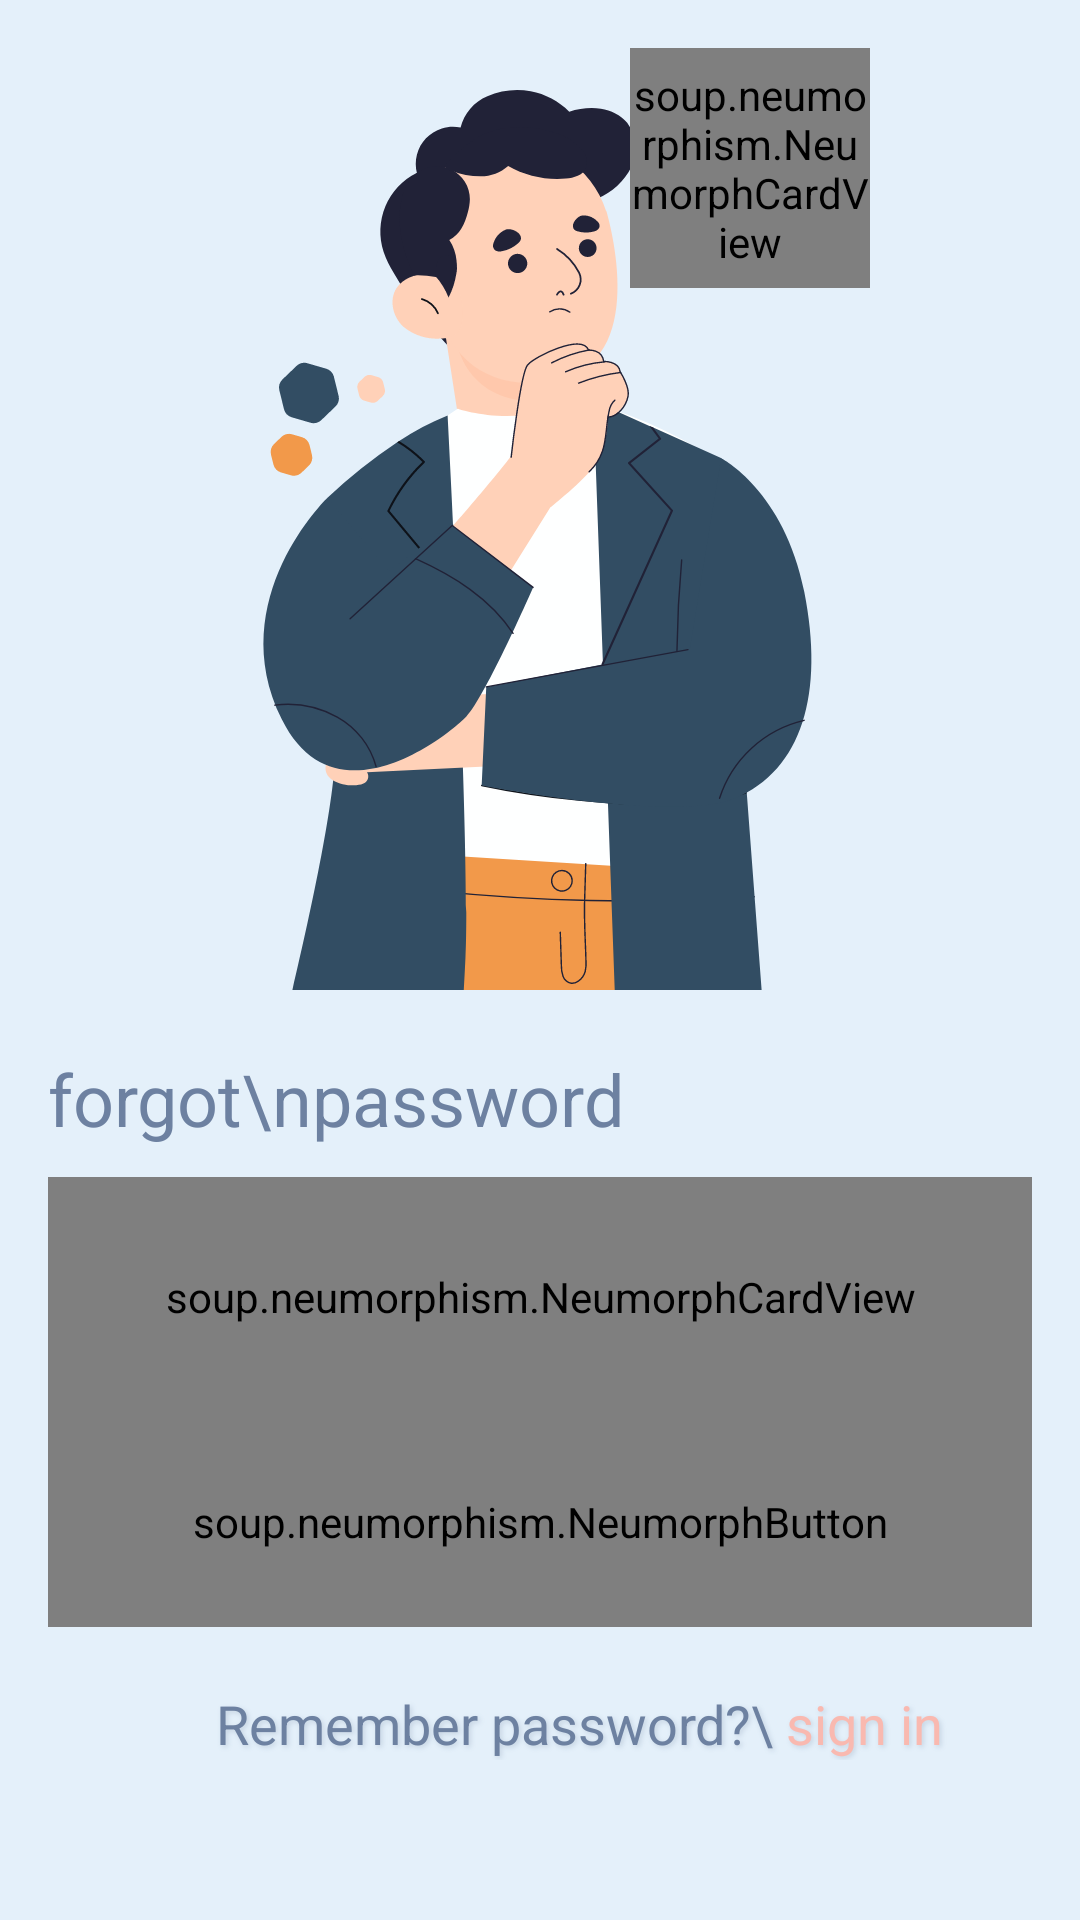

Write the Android layout XML for this screen, with the resource values it uses.
<!-- AndroidManifest.xml: application theme Theme.MividPlayer -->
<!-- res/layout/fragment_forgot_password.xml -->
<?xml version="1.0" encoding="utf-8"?>
<layout  xmlns:android="http://schemas.android.com/apk/res/android"
    xmlns:app="http://schemas.android.com/apk/res-auto"
    xmlns:tools="http://schemas.android.com/tools">

    <ScrollView
        android:layout_width="match_parent"
        android:layout_height="match_parent"
        android:background="@color/Theme_bg"
        tools:context=".fragments.details.ForgotPasswordFragment"

        >
        <androidx.constraintlayout.widget.ConstraintLayout
            android:layout_width="match_parent"
            android:layout_height="wrap_content"
            >

            <androidx.constraintlayout.widget.ConstraintLayout
                android:id="@+id/image_constraint"
                android:layout_width="match_parent"
                android:layout_height="350dp"
                app:layout_constraintEnd_toEndOf="parent"
                app:layout_constraintLeft_toLeftOf="parent"
                app:layout_constraintTop_toTopOf="parent">

                <ImageView
                    android:layout_width="300dp"
                    android:layout_height="300dp"
                    android:layout_marginTop="30dp"
                    android:src="@drawable/ic_forgot"
                    app:layout_constraintLeft_toLeftOf="parent"
                    app:layout_constraintRight_toRightOf="parent"
                    app:layout_constraintTop_toTopOf="parent" />

                <soup.neumorphism.NeumorphCardView
                    android:layout_width="80dp"
                    android:layout_height="80dp"
                    android:layout_marginTop="16dp"
                    android:layout_marginEnd="70dp"
                    app:layout_constraintEnd_toEndOf="parent"
                    app:layout_constraintTop_toTopOf="parent"
                    app:neumorph_shadowElevation="3dp">

                    <ImageView
                        android:layout_width="match_parent"
                        android:layout_height="match_parent"
                        android:src="@drawable/ic_question"
                        tools:layout_editor_absoluteX="210dp"
                        tools:layout_editor_absoluteY="8dp" />
                </soup.neumorphism.NeumorphCardView>


            </androidx.constraintlayout.widget.ConstraintLayout>

            <LinearLayout
                android:layout_width="match_parent"
                android:layout_height="wrap_content"
                app:layout_constraintStart_toStartOf="parent"
                android:layout_marginStart="16dp"
                android:layout_marginEnd="16dp"
                android:orientation="vertical"
                app:layout_constraintTop_toBottomOf="@id/image_constraint">

                <TextView
                    android:layout_width="match_parent"
                    android:layout_height="wrap_content"
                    android:text="forgot\npassword"
                    android:textAppearance="@style/welcome_to"/>
                <soup.neumorphism.NeumorphCardView
                    android:layout_marginTop="10dp"
                    android:layout_width="match_parent"
                    android:layout_height="80dp"
                    app:neumorph_shapeAppearance="@style/CustomShapeAppearance"
                    app:neumorph_shadowElevation="3dp"
                    >
                    <RelativeLayout
                        android:layout_width="match_parent"
                        android:layout_height="match_parent"
                        >
                        <soup.neumorphism.NeumorphImageView
                            android:layout_width="24dp"
                            android:layout_height="24dp"
                            android:src="@drawable/ic_mail"
                            android:layout_alignParentBottom="true"
                            android:layout_alignParentTop="true"
                            android:layout_marginStart="5dp"
                            />

                        <EditText

                            android:layout_width="match_parent"
                            android:layout_height="match_parent"
                            android:layout_marginStart="35dp"
                            android:background="@null"
                            android:hint="Emali ID"
                            android:textAppearance="@style/skip"
                            android:textColorHint="#6D81A1" />

                    </RelativeLayout>

                </soup.neumorphism.NeumorphCardView>
                <soup.neumorphism.NeumorphButton
                    style="@style/Widget.Neumorph.CardView"
                    android:id="@+id/sign_in_btn"
                    android:layout_width="match_parent"
                    android:layout_height="70dp"
                    android:gravity="center"
                    android:text="Send"
                    android:textSize="20sp"
                    android:textAppearance="@style/don_t_have"
                    android:textColor="#F9B9B0"
                    app:neumorph_shadowElevation="3dp"

                    app:neumorph_shapeAppearance="@style/CustomShapeAppearance"
                    android:textStyle="bold"

                    />
                <LinearLayout
                    android:layout_width="match_parent"
                    android:layout_height="30dp"
                    android:orientation="horizontal"
                    android:weightSum="100"
                    android:layout_marginTop="20dp"
                    android:layout_marginBottom="20dp"
                    >
                    <TextView
                        android:layout_width="0dp"
                        android:layout_height="wrap_content"
                        android:text=" \?Remember password"
                        android:textColor=" #6D81A1"
                        android:layout_weight="75"
                        android:textAlignment="viewEnd"
                        android:textAppearance="@style/don_t_have"
                        android:textDirection="rtl"
                        android:textSize="18sp"
                        />
                    <TextView
                        android:layout_width="0dp"
                        android:layout_height="wrap_content"
                        android:text="sign in"
                        android:layout_weight="25"
                        android:textColor="#F9B9B0"
                        android:textAppearance="@style/don_t_have"
                        android:textSize="18sp"
                        />

                </LinearLayout>

            </LinearLayout>
        </androidx.constraintlayout.widget.ConstraintLayout>

    </ScrollView>
</layout>
<!-- resources referenced by this layout -->
<resources>
  <color name="Theme_bg">#E4F0FA</color>
  <!-- drawable ic_mail (drawable) -->
  <vector xmlns:android="http://schemas.android.com/apk/res/android"
      android:width="24dp"
      android:height="24dp"
      android:viewportWidth="24"
      android:viewportHeight="24">
    <path
        android:pathData="M20,4H4C2.9,4 2.01,4.9 2.01,6L2,18C2,19.1 2.9,20 4,20H20C21.1,20 22,19.1 22,18V6C22,4.9 21.1,4 20,4ZM19,18H5C4.45,18 4,17.55 4,17V8L10.94,12.34C11.59,12.75 12.41,12.75 13.06,12.34L20,8V17C20,17.55 19.55,18 19,18ZM12,11L4,6H20L12,11Z"
        android:fillColor="#6D81A1"/>
  </vector>
  <style name="CustomShapeAppearance">
          <item name="neumorph_cornerFamily">rounded</item>
          <item name="neumorph_cornerSize">16dp</item>
  
  
      </style>
  <style name="don_t_have">
  
          <item name="android:textSize">
              20sp
          </item>
          <item name="android:shadowColor">
              #406D81A1
          </item>
  
          <item name="android:shadowDx">
              2
          </item>
  
          <item name="android:shadowDy">
              2
          </item>
  
          <item name="android:shadowRadius">
              4
          </item>
  
      </style>
  <style name="skip">
  
          <item name="android:textSize">
              20sp
          </item>
  
          <item name="android:textColor">
              #6D81A1
          </item>
  
          <item name="android:shadowColor">
              #406D81A1
          </item>
  
          <item name="android:shadowDx">
              2
          </item>
  
          <item name="android:shadowDy">
              2
          </item>
  
          <item name="android:shadowRadius">
              4
          </item>
  
      </style>
  <style name="welcome_to">
  
          <item name="android:textSize">
              24sp
          </item>
  
          <item name="android:textColor">
              #6D81A1
          </item>
  
      </style>
  <style name="Theme.MividPlayer" parent="Theme.MaterialComponents.Light.NoActionBar">
          
          <item name="colorPrimary">@color/purple_500</item>
          <item name="colorPrimaryVariant">@color/purple_700</item>
          <item name="colorOnPrimary">#041F1E</item>
          
          <item name="colorSecondary">@color/teal_200</item>
          <item name="colorSecondaryVariant">@color/teal_700</item>
          <item name="colorOnSecondary">@color/black</item>
          
          <item name="android:editTextColor">@color/bordercolor</item>
          <item name="android:statusBarColor" tools:targetApi="l">?attr/colorPrimaryVariant</item>
          
      </style>
  <color name="purple_500">#FF6200EE</color>
  <color name="purple_700">#FF3700B3</color>
  <color name="teal_200">#FF03DAC5</color>
  <color name="teal_700">#FF018786</color>
  <color name="black">#FF000000</color>
  <color name="bordercolor">#AABACF</color>
</resources>
